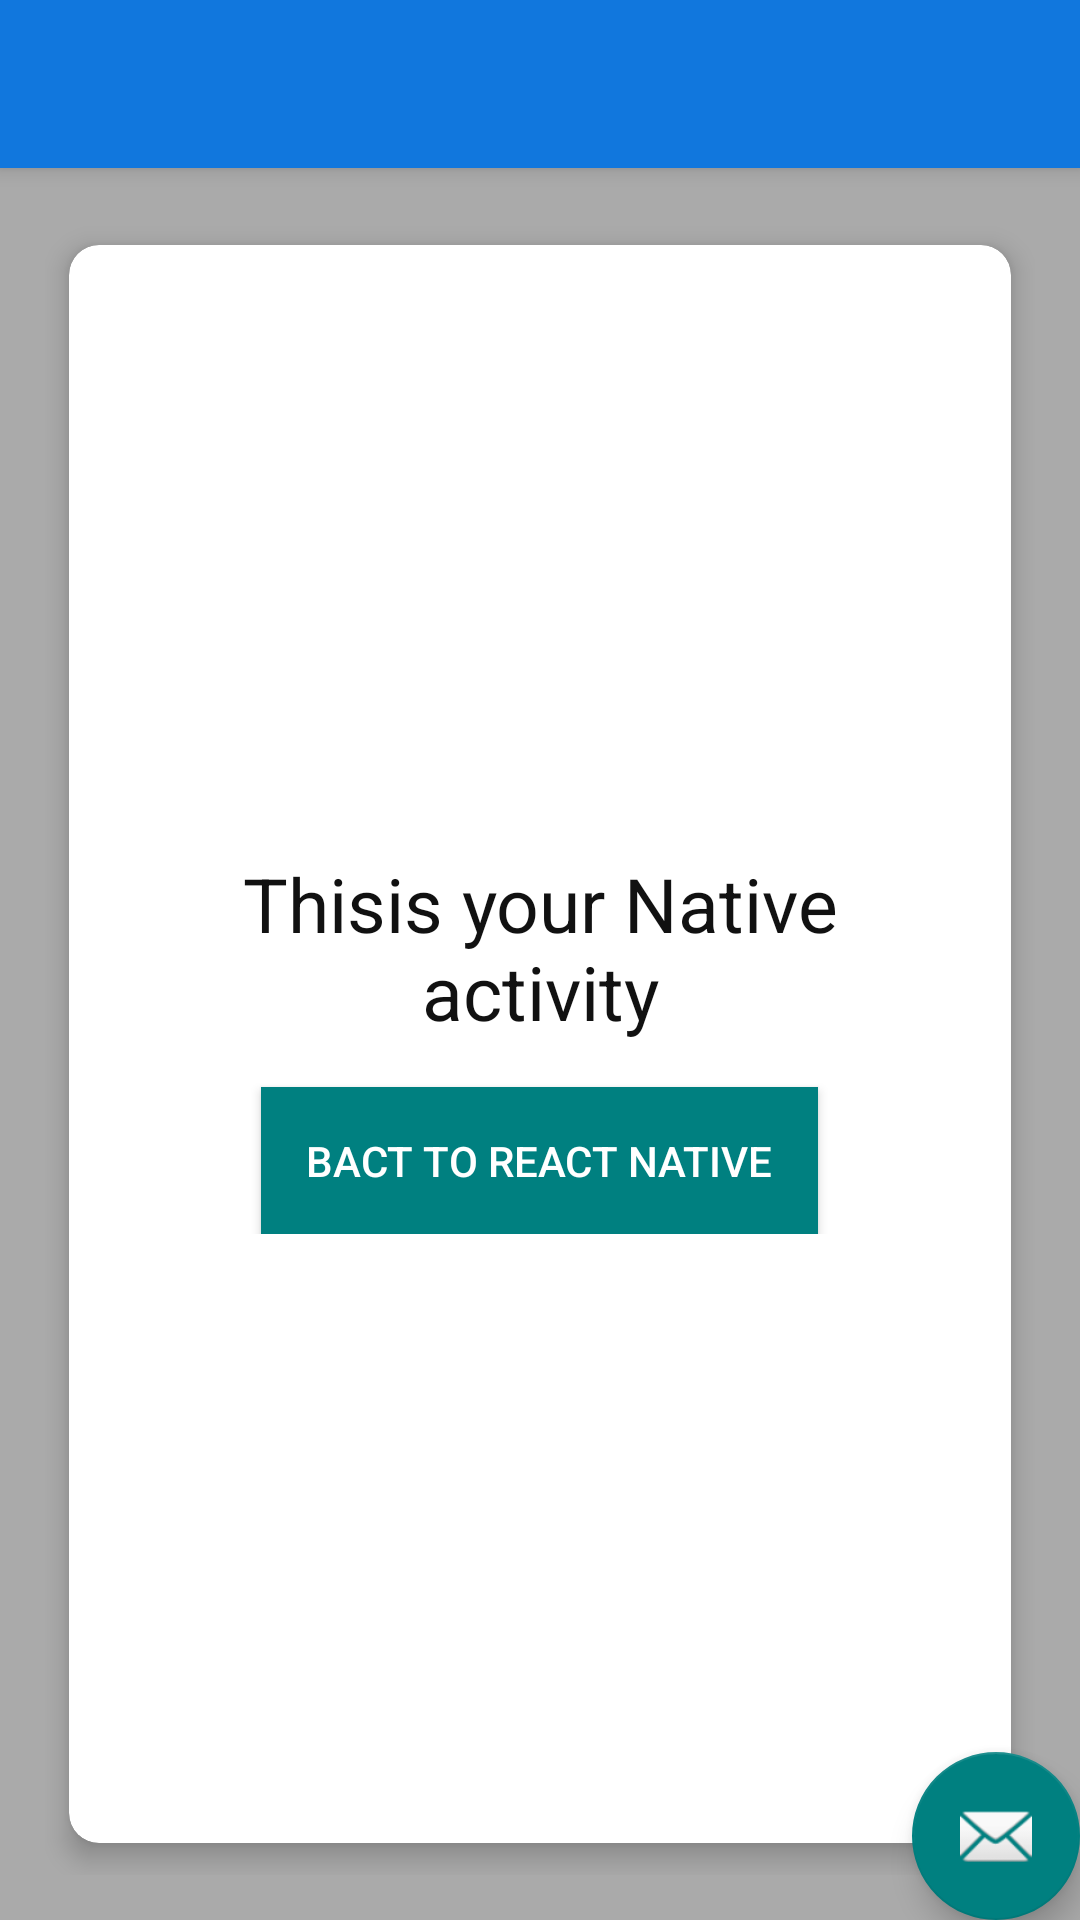

This screen was rendered from an Android layout file. Write that file and the resources it references.
<!-- AndroidManifest.xml: application theme AppTheme -->
<!-- res/layout/activity_map.xml -->
<?xml version="1.0" encoding="utf-8"?>
<androidx.coordinatorlayout.widget.CoordinatorLayout xmlns:android="http://schemas.android.com/apk/res/android"
    xmlns:app="http://schemas.android.com/apk/res-auto"
    xmlns:tools="http://schemas.android.com/tools"
    android:layout_width="match_parent"
    android:layout_height="match_parent"
    tools:context=".NativeActivity">

    <com.google.android.material.appbar.AppBarLayout
        android:layout_width="match_parent"
        android:layout_height="wrap_content"
        android:theme="@style/AppTheme.AppBarOverlay">

        <androidx.appcompat.widget.Toolbar
            android:id="@+id/toolbar"
            android:layout_width="match_parent"
            android:layout_height="?attr/actionBarSize"
            android:background="?attr/colorPrimary"
            app:popupTheme="@style/AppTheme.PopupOverlay" />

    </com.google.android.material.appbar.AppBarLayout>

    <include layout="@layout/content_map" />

    <com.google.android.material.floatingactionbutton.FloatingActionButton
        android:id="@+id/fab"
        android:layout_width="wrap_content"
        android:layout_height="wrap_content"
        android:layout_gravity="bottom|end"
        android:layout_margin="@dimen/fab_margin"
        app:srcCompat="@android:drawable/ic_dialog_email" />

</androidx.coordinatorlayout.widget.CoordinatorLayout>
<!-- res/layout/content_map.xml (included above) -->
<?xml version="1.0" encoding="utf-8"?>
<androidx.constraintlayout.widget.ConstraintLayout xmlns:android="http://schemas.android.com/apk/res/android"
    xmlns:app="http://schemas.android.com/apk/res-auto"
    xmlns:tools="http://schemas.android.com/tools"
    android:layout_width="match_parent"
    android:layout_height="match_parent"
    app:layout_behavior="@string/appbar_scrolling_view_behavior"
    tools:context=".NativeActivity"
    android:background="@android:color/darker_gray"
    android:padding="15dp"
    tools:showIn="@layout/activity_map">


    <androidx.cardview.widget.CardView xmlns:card_view="http://schemas.android.com/apk/res-auto"
        android:id="@+id/card_view"
        android:layout_width="match_parent"
        android:layout_height="match_parent"
        card_view:cardBackgroundColor="@android:color/white"
        card_view:cardCornerRadius="10dp"
        card_view:cardElevation="5dp"
        card_view:cardUseCompatPadding="true"
        tools:layout_editor_absoluteX="0dp"
        tools:layout_editor_absoluteY="126dp">

        <LinearLayout
            android:layout_width="match_parent"
            android:layout_height="wrap_content"
            android:orientation="vertical"
            android:padding="25dp"
            android:layout_gravity="center">


            <TextView
                android:layout_width="match_parent"
                android:layout_height="wrap_content"
                android:text="Thisis your Native activity"
                android:textColor="#111111"
                android:textAlignment="center"
                android:textSize="25dp"
                tools:ignore="MissingConstraints" />
            <Button
                android:id="@+id/buttonBackToReactNative"
                android:layout_width="wrap_content"
                android:layout_height="wrap_content"
                android:padding="15dp"
                android:layout_gravity="center_horizontal"
                android:layout_marginTop="15dp"
                android:text="Bact To React Native"
                android:background="@color/colorAccent"/>
        </LinearLayout>
    </androidx.cardview.widget.CardView>

</androidx.constraintlayout.widget.ConstraintLayout>
<!-- resources referenced by this layout -->
<resources>
  <color name="colorAccent">#008080</color>
  <style name="AppTheme.AppBarOverlay" parent="ThemeOverlay.AppCompat.Dark.ActionBar">
          <item name="android:textColor">#000000</item>
      </style>
  <style name="AppTheme.PopupOverlay" parent="ThemeOverlay.AppCompat.Light">
          <item name="android:textColor">#000000</item>
      </style>
  <style name="AppTheme" parent="Theme.AppCompat.NoActionBar">
          
          <item name="colorPrimary">@color/colorPrimary</item>
          <item name="colorPrimaryDark">@color/colorPrimaryDark</item>
          <item name="colorAccent">@color/colorAccent</item>
          <item name="windowActionBar">false</item>
          <item name="windowNoTitle">true</item>
      </style>
  <color name="colorPrimary">#1177DD</color>
  <color name="colorPrimaryDark">#2266FF</color>
</resources>
